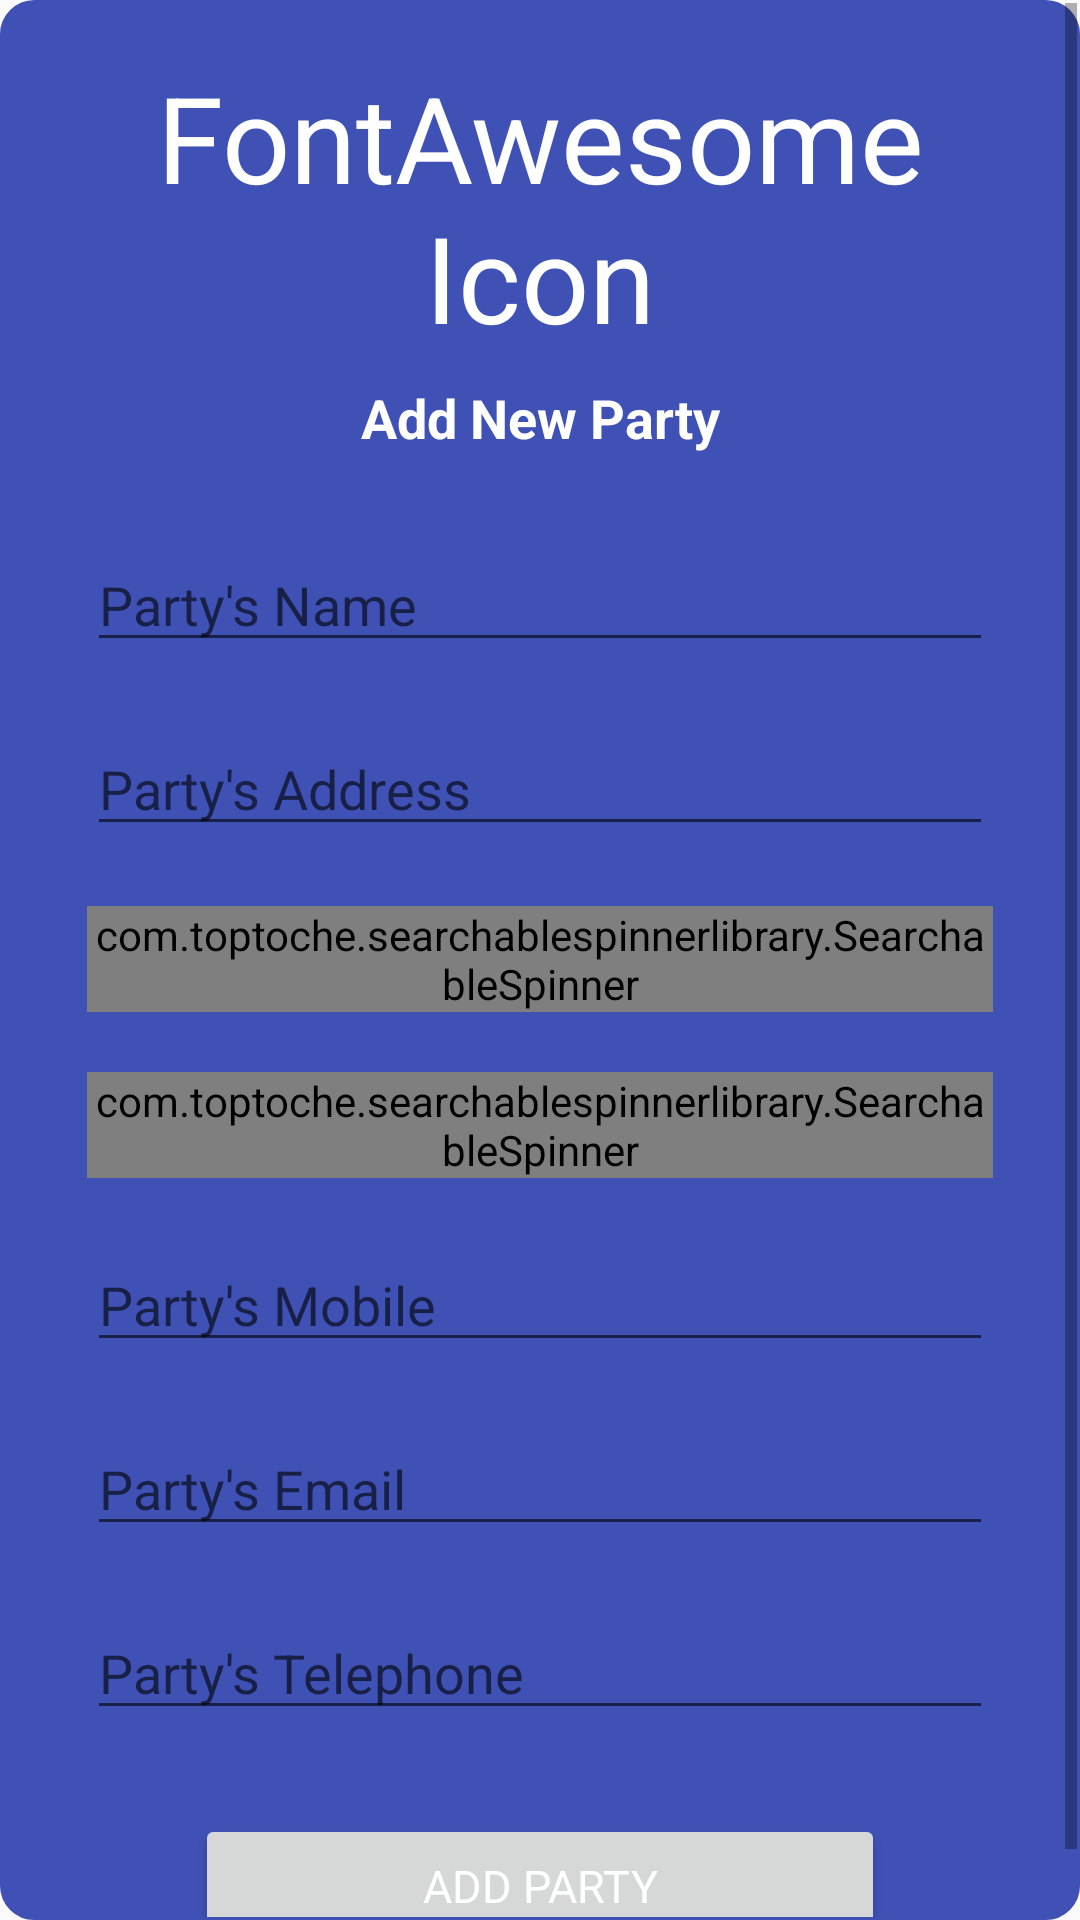

The Android layout XML behind this screen, and the referenced resources:
<!-- AndroidManifest.xml: application theme AppTheme -->
<!-- res/layout/activity_popup_add_party.xml -->
<?xml version="1.0" encoding="utf-8"?>
<android.support.constraint.ConstraintLayout xmlns:android="http://schemas.android.com/apk/res/android"
    xmlns:app="http://schemas.android.com/apk/res-auto"
    xmlns:tools="http://schemas.android.com/tools"
    android:layout_width="match_parent"
    android:layout_height="match_parent"
    android:background="@drawable/popup_rounded_border"
    tools:context="ibridotechnologies.com.accountsoftware.PopupAddParty">

    <ScrollView
        android:id="@+id/scrollView"
        android:layout_width="match_parent"
        android:layout_height="match_parent"
        app:layout_constraintStart_toStartOf="parent"
        app:layout_constraintTop_toTopOf="parent"
        app:layout_constraintEnd_toEndOf="parent"
        app:layout_constraintBottom_toBottomOf="parent">

        <RelativeLayout
            android:layout_width="match_parent"
            android:layout_height="wrap_content"
            android:orientation="vertical"
            tools:layout_constraintTop_creator="1"
            tools:layout_constraintRight_creator="1"
            android:padding="10dp"
            android:layout_marginStart="8dp"
            android:layout_marginEnd="8dp"
            app:layout_constraintStart_toStartOf="parent"
            app:layout_constraintTop_toTopOf="@+id/scrollView"
            app:layout_constraintEnd_toEndOf="parent"
            app:layout_constraintBottom_toBottomOf="parent">

            <TextView
                android:id="@+id/textFontIcon"
                android:layout_width="wrap_content"
                android:layout_height="wrap_content"
                android:layout_marginTop="8dp"
                android:textAlignment="center"
                android:layout_centerHorizontal="true"
                android:textSize="40dp"
                android:textColor="#FFFFFF"
                android:text="FontAwesome Icon"/>

            <TextView
                android:id="@+id/txtView"
                android:layout_width="wrap_content"
                android:layout_height="wrap_content"
                android:text="Add New Party"
                android:textAlignment="center"
                android:layout_centerHorizontal="true"
                android:layout_below="@+id/textFontIcon"
                android:textSize="18sp"
                android:textColor="#FFFFFF"
                android:textStyle="bold"
                android:fontFamily="sans-serif"
                android:layout_marginTop="8dp"
                android:layout_marginBottom="18dp"/>

            <EditText
                android:id="@+id/txt_party_name"
                android:layout_width="match_parent"
                android:layout_height="wrap_content"
                android:layout_below="@id/txtView"
                android:hint="Party's Name"
                android:layout_margin="10dp"
                android:inputType="text"/>

            <EditText
                android:id="@+id/txt_party_address"
                android:layout_width="match_parent"
                android:layout_height="wrap_content"
                android:layout_below="@id/txt_party_name"
                android:hint="Party's Address"
                android:layout_margin="10dp"
                android:inputType="textPostalAddress"/>

            <com.toptoche.searchablespinnerlibrary.SearchableSpinner
                android:id="@+id/spinner_state"
                android:layout_width="match_parent"
                android:layout_height="wrap_content"
                android:layout_below="@id/txt_party_address"
                android:layout_margin="10dp"
                android:hint="Party's State"/>

            <com.toptoche.searchablespinnerlibrary.SearchableSpinner
                android:id="@+id/spinner_district"
                android:layout_width="match_parent"
                android:layout_height="wrap_content"
                android:layout_below="@id/spinner_state"
                android:layout_margin="10dp"
                android:hint="Party's District"/>

            <EditText
                android:id="@+id/txt_party_mobile"
                android:layout_width="match_parent"
                android:layout_height="wrap_content"
                android:layout_below="@id/spinner_district"
                android:hint="Party's Mobile"
                android:layout_margin="10dp"
                android:inputType="number"/>

            <EditText
                android:id="@+id/txt_party_email"
                android:layout_width="match_parent"
                android:layout_height="wrap_content"
                android:layout_below="@id/txt_party_mobile"
                android:hint="Party's Email"
                android:layout_margin="10dp"
                android:inputType="textEmailAddress"/>

            <EditText
                android:id="@+id/txt_party_telephone"
                android:layout_width="match_parent"
                android:layout_height="wrap_content"
                android:layout_below="@id/txt_party_email"
                android:hint="Party's Telephone"
                android:layout_margin="10dp"
                android:inputType="number"/>

            <Button
                android:id="@+id/btn_add_party"
                android:layout_width="230dp"
                android:layout_height="wrap_content"
                android:text="Add Party"
                android:textColor="#FFFFFF"
                android:layout_centerHorizontal="true"
                android:layout_below="@id/txt_party_telephone"
                android:textAlignment="center"
                android:textSize="15sp"
                android:fontFamily="sans-serif"
                android:layout_marginTop="18dp"/>

        </RelativeLayout>

    </ScrollView>

</android.support.constraint.ConstraintLayout>
<!-- resources referenced by this layout -->
<resources>
  <!-- drawable popup_rounded_border (drawable-v24) -->
  <?xml version="1.0" encoding="UTF-8"?>
  <shape xmlns:android="http://schemas.android.com/apk/res/android">
      <solid android:color="#3F51B5"/>
  
      <stroke android:width="3dp"
          android:color="#3F51B5"
          />
  
      <padding android:left="1dp"
          android:top="1dp"
          android:right="1dp"
          android:bottom="1dp"
          />
  
      <corners android:radius="10dp"/>
  </shape>
  <style name="AppTheme" parent="Theme.AppCompat.Light.DarkActionBar">
          
          <item name="colorPrimary">@color/colorPrimary</item>
          <item name="colorPrimaryDark">@color/colorPrimaryDark</item>
          <item name="colorAccent">@color/colorAccent</item>
      </style>
  <color name="colorPrimary">#00b84e</color>
  <color name="colorPrimaryDark">#007941</color>
  <color name="colorAccent">#000000</color>
</resources>
